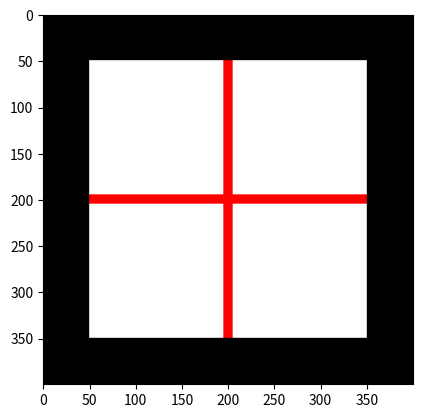

Source code (Python):
import numpy as np
import matplotlib.pyplot as plt

N = 400
img = np.zeros((N,N,3))

img[:,:,:] = 0.0
img[50:350,50:350,:]=1
img[195:205,50:350]=[1,0,0]
img[50:350,195:205]=[1,0,0]


plt.imshow(img)
plt.show()
